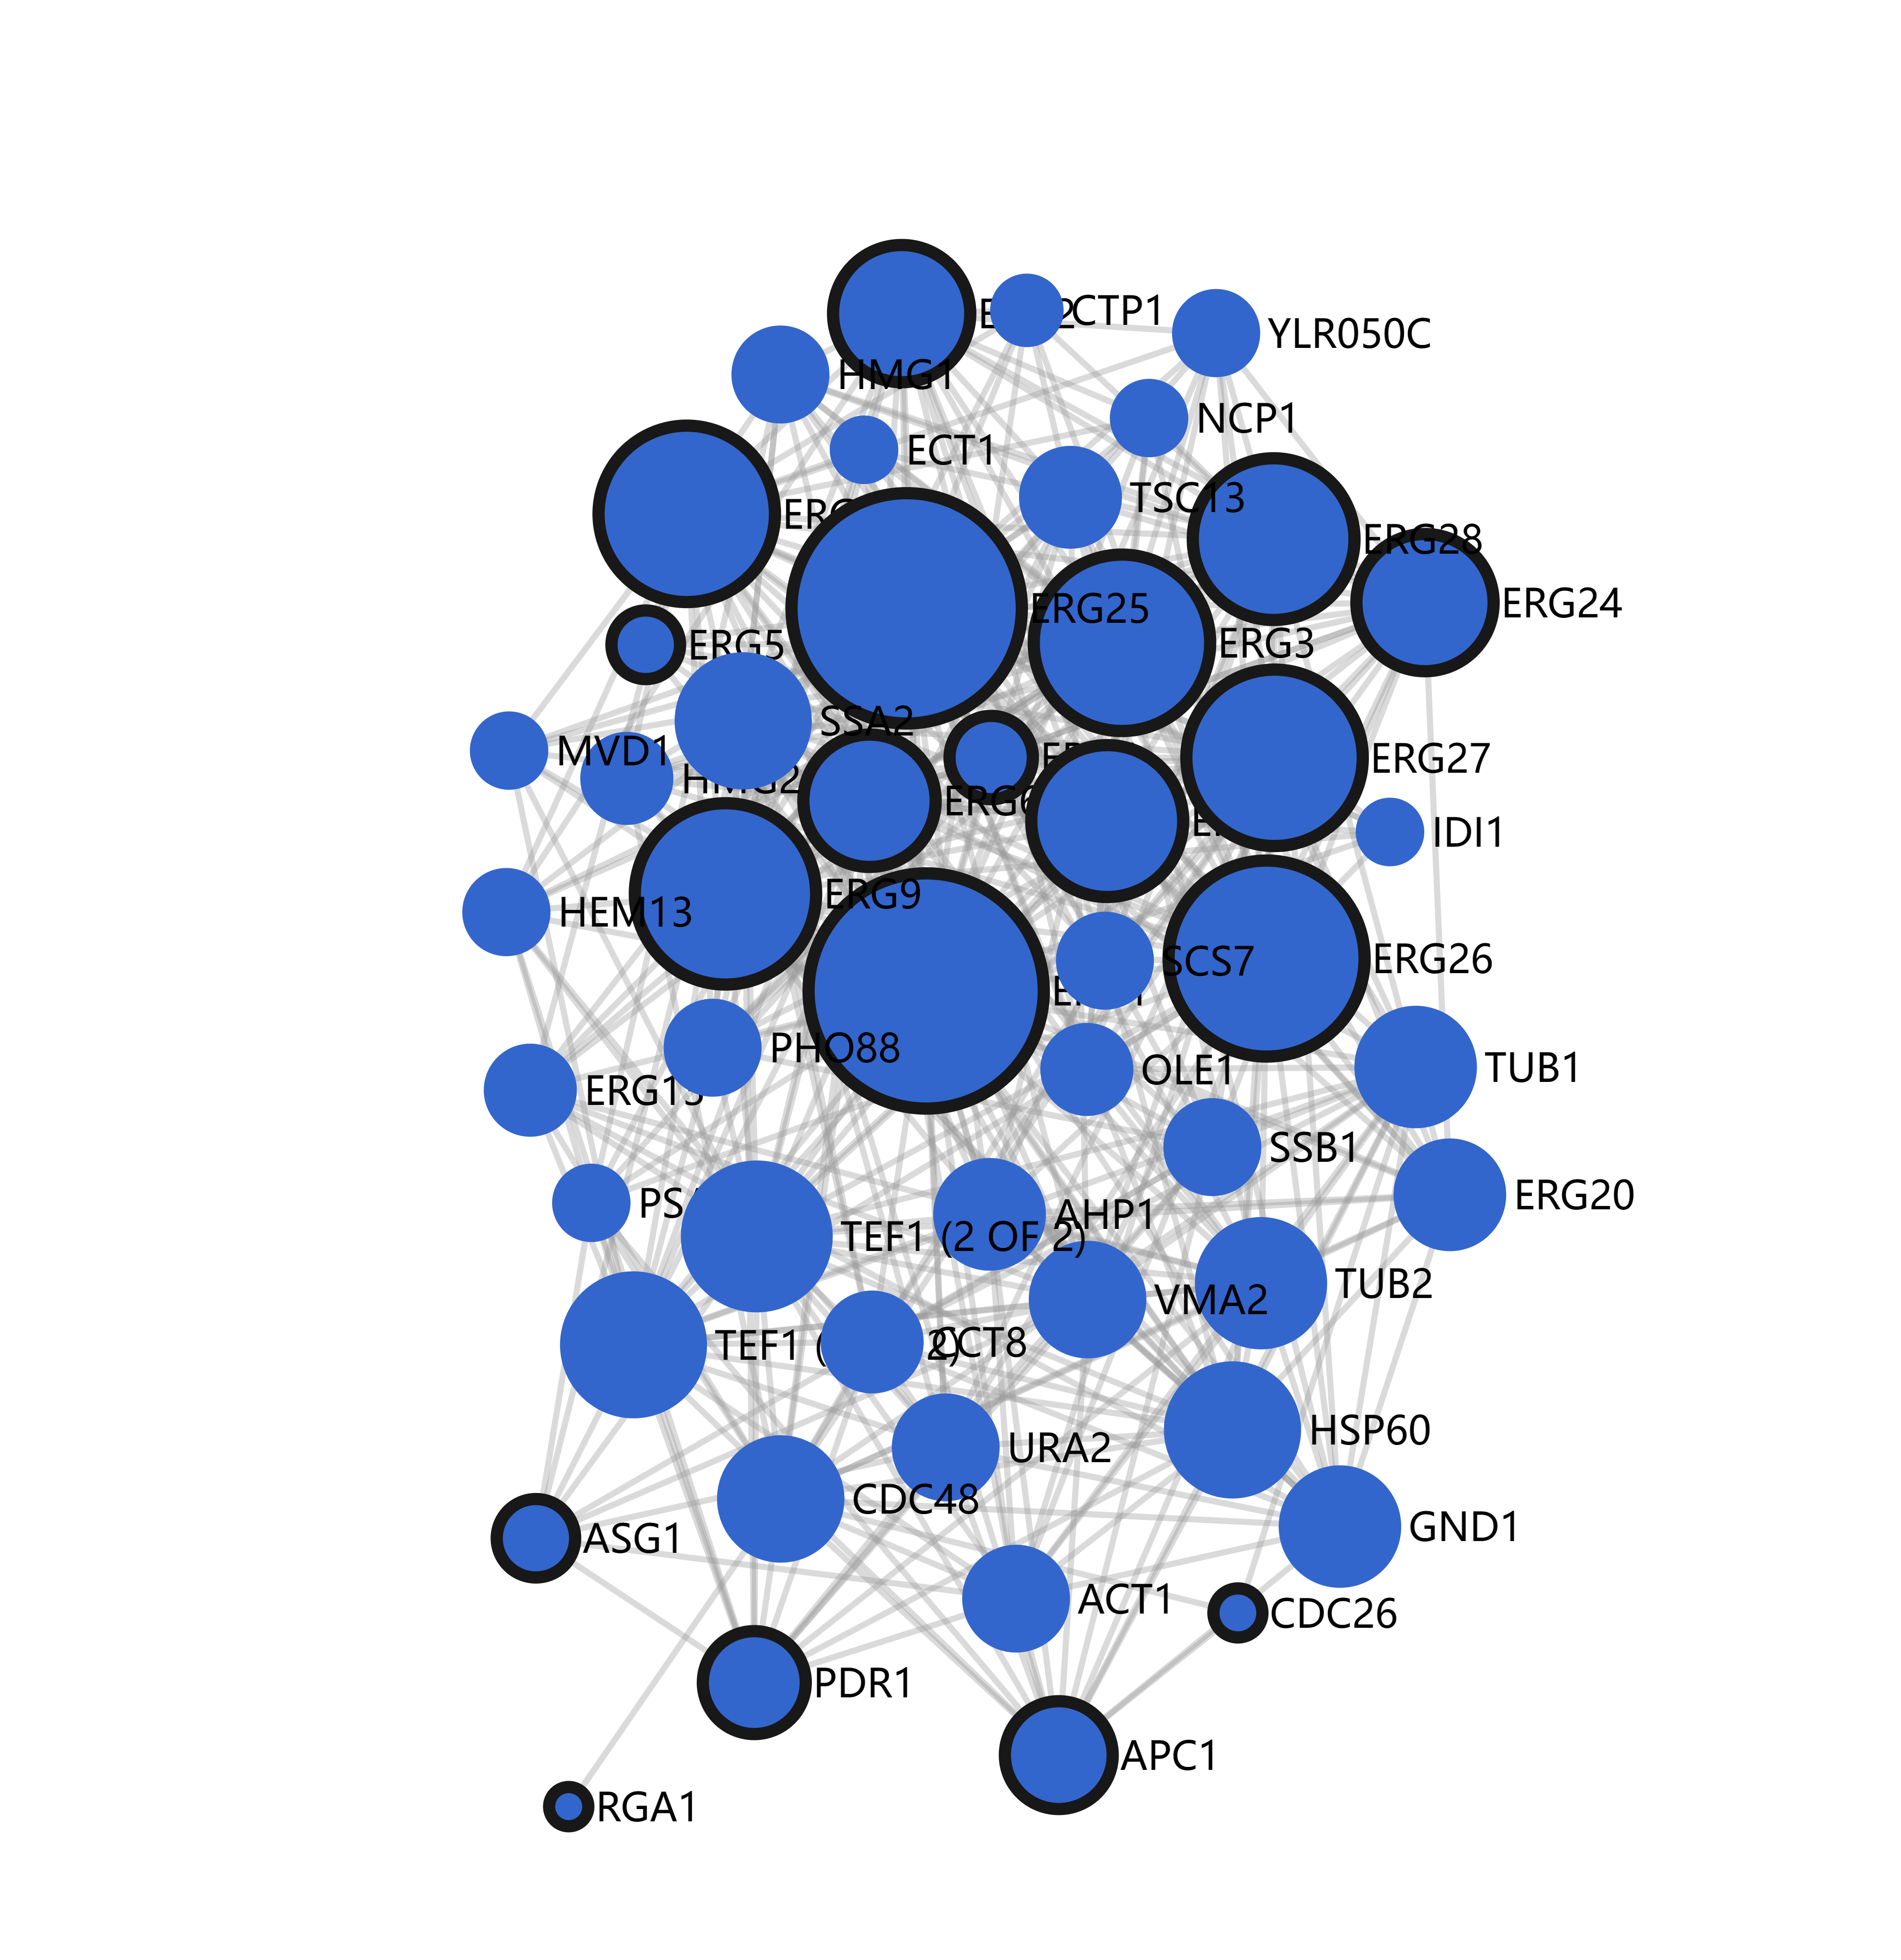

The data file committed next to this chart (first rows):
#0:PFC	1:LLR_GRG	2:Gene1	3:Gene2	4:Tissue
0.993	NA	IDI1	ERG11	All Tissues
0.999	NA	HMG1	ERG11	All Tissues
0.984	NA	IDI1	ERG1	All Tissues
0.998	NA	SSA2	ERG26	All Tissues
0.993	NA	URA2	ERG27	All Tissues
0.999	NA	ERG24	ERG3	All Tissues
0.704	NA	HMG1	ERG2	All Tissues
1.000	NA	TUB1	GND1	All Tissues
0.996	NA	ERG24	ERG28	All Tissues
0.990	NA	GND1	APC1	All Tissues
0.786	NA	ERG24	ERG7	All Tissues
1.000	NA	TUB1	HSP60	All Tissues
0.824	NA	HMG1	ERG24	All Tissues
0.978	NA	HMG1	ERG27	All Tissues
1.000	NA	GND1	CCT8	All Tissues
1.000	NA	VMA2	TUB1	All Tissues
0.999	NA	HMG1	ERG1	All Tissues
0.992	NA	ERG24	ERG9	All Tissues
0.973	NA	SCS7	ERG27	All Tissues
0.990	NA	CTP1	ERG9	All Tissues
0.652	NA	IDI1	ERG3	All Tissues
0.999	NA	ERG9	ERG26	All Tissues
0.986	NA	HMG1	ERG26	All Tissues
0.997	NA	ASG1	PSA1	All Tissues
1.000	NA	ERG9	ERG25	All Tissues
0.860	NA	ERG24	SCS7	All Tissues
1.000	NA	ERG11	ERG26	All Tissues
1.000	NA	TUB1	CCT8	All Tissues
1.000	NA	AHP1	ACT1	All Tissues
1.000	NA	HMG1	ERG25	All Tissues
0.965	NA	ERG11	ERG13	All Tissues
0.596	NA	HEM13	ERG2	All Tissues
0.996	NA	TUB1	APC1	All Tissues
0.608	NA	ERG20	ERG24	All Tissues
0.995	NA	ERG20	ERG1	All Tissues
0.563	NA	HEM13	ERG1	All Tissues
1.000	NA	HMG1	PSA1	All Tissues
1.000	NA	ERG11	ERG25	All Tissues
0.983	NA	ERG9	ERG13	All Tissues
0.975	NA	ERG11	ERG5	All Tissues
0.998	NA	ASG1	ACT1	All Tissues
0.995	NA	SSA2	ASG1	All Tissues
1.000	NA	ERG11	CCT8	All Tissues
0.999	NA	URA2	ERG1	All Tissues
0.990	NA	ERG11	SCS7	All Tissues
1.000	NA	ERG20	AHP1	All Tissues
1.000	NA	ERG20	CDC48	All Tissues
1.000	NA	CTP1	TSC13	All Tissues
1.000	NA	TUB1	TSC13	All Tissues
1.000	NA	URA2	ERG25	All Tissues
0.727	NA	AHP1	ERG9	All Tissues
1.000	NA	TUB1	SSA2	All Tissues
0.993	NA	TUB1	ERG27	All Tissues
1.000	NA	TUB1	TEF1 (2 OF 2)	All Tissues
0.472	NA	GND1	ERG26	All Tissues
0.979	NA	ERG6	ERG11	All Tissues
0.995	NA	APC1	ACT1	All Tissues
1.000	NA	ERG11	ERG3	All Tissues
0.919	NA	ERG11	MVD1	All Tissues
0.970	NA	AHP1	APC1	All Tissues
... 356 more rows
